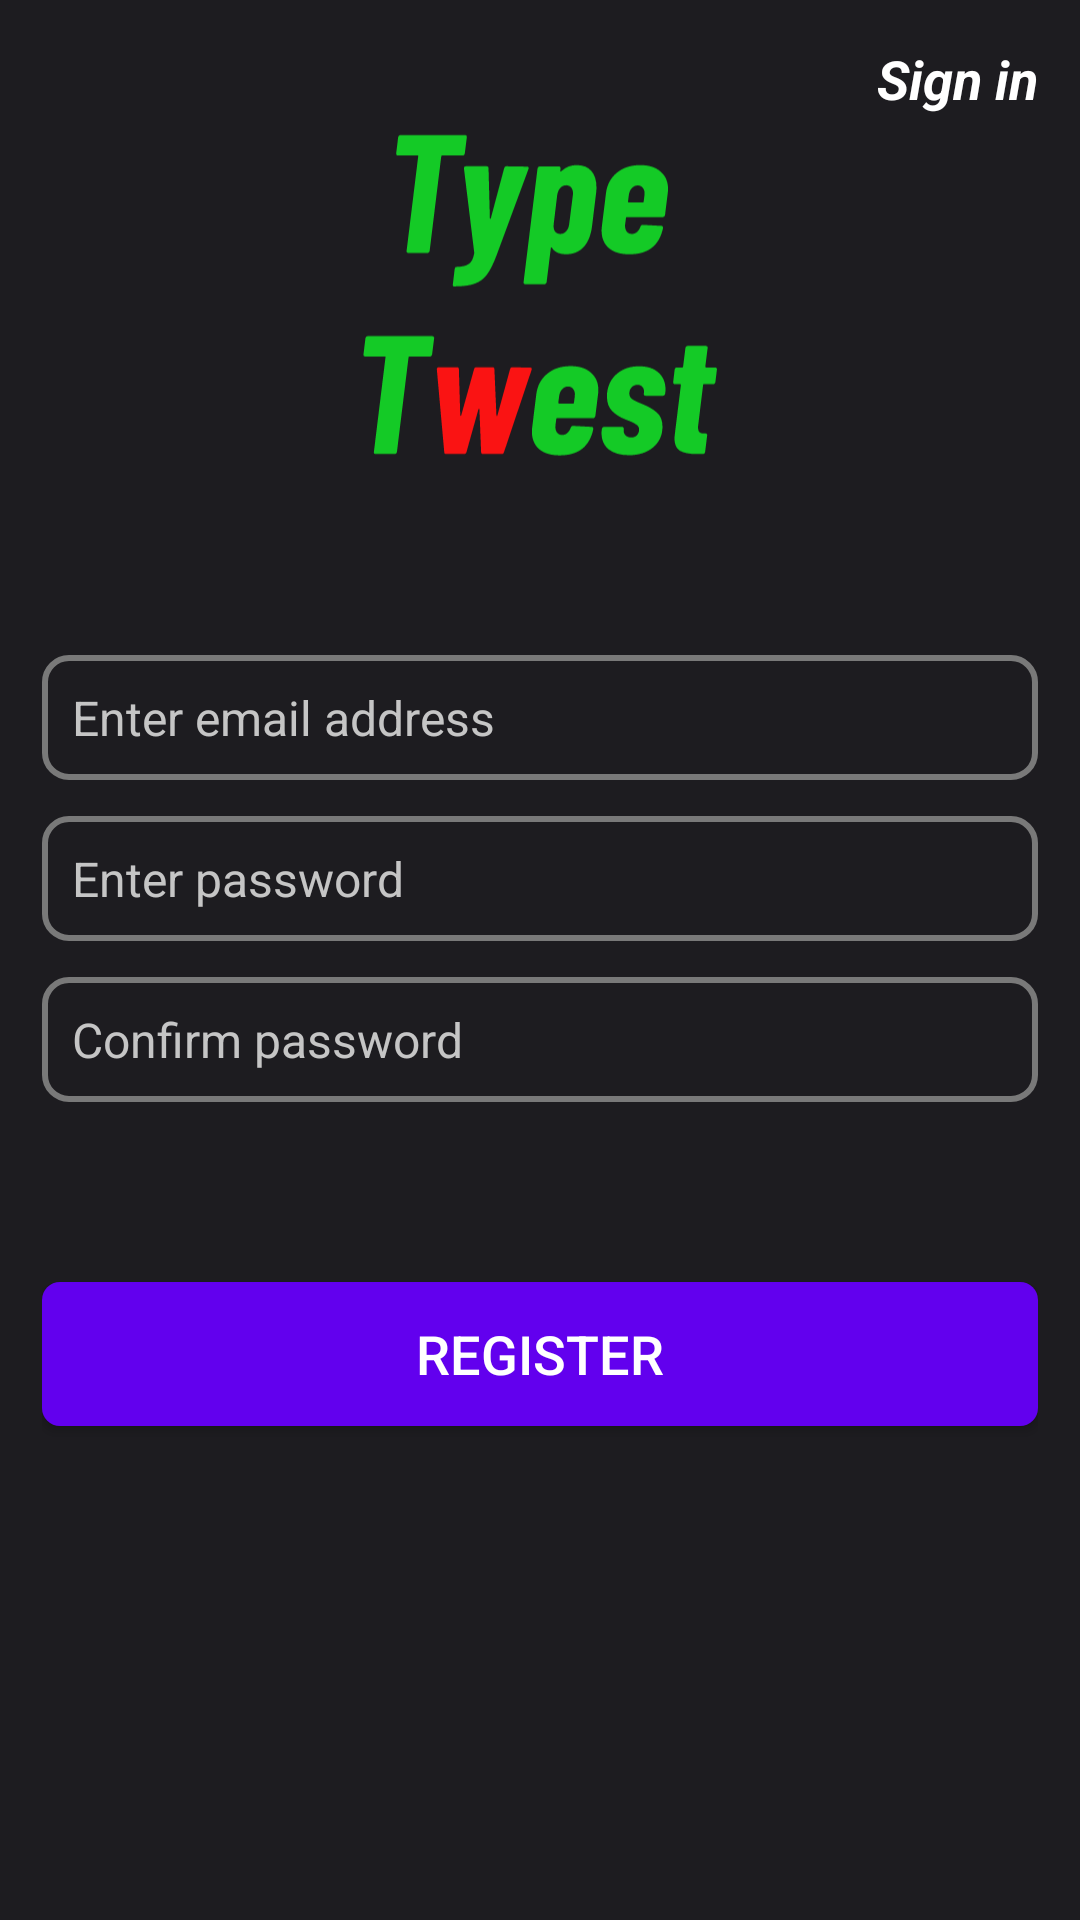

This screen was rendered from an Android layout file. Write that file and the resources it references.
<!-- AndroidManifest.xml: application theme Theme.TypeTwest -->
<!-- res/layout/fragment_sign_up.xml -->
<?xml version="1.0" encoding="utf-8"?>
<androidx.constraintlayout.widget.ConstraintLayout xmlns:android="http://schemas.android.com/apk/res/android"
    xmlns:app="http://schemas.android.com/apk/res-auto"
    xmlns:tools="http://schemas.android.com/tools"
    android:layout_width="match_parent"
    android:layout_height="match_parent"
    android:background="@color/grey_purple"
    android:padding="14dp"
    tools:context=".view.fragments.SignUpFragment">

    <TextView
        android:id="@+id/tv_sign_in"
        android:layout_width="wrap_content"
        android:layout_height="wrap_content"
        android:text="@string/sign_in"
        android:textColor="@color/white"
        android:textSize="18sp"
        android:textStyle="bold|italic"
        app:layout_constraintEnd_toEndOf="parent"
        app:layout_constraintTop_toTopOf="parent" />

    <ImageView
        android:id="@+id/iv_app_logo"
        android:layout_width="120dp"
        android:layout_height="120dp"
        android:src="@drawable/app_logo_second"
        android:text="@string/hello_blank_fragment"
        app:layout_constraintEnd_toEndOf="parent"
        app:layout_constraintStart_toStartOf="parent"
        app:layout_constraintTop_toBottomOf="@id/tv_sign_in" />

    <EditText
        android:id="@+id/et_enter_email"
        android:layout_width="match_parent"
        android:layout_height="wrap_content"
        android:layout_marginTop="60dp"
        android:background="@drawable/text_input_layout_box_background"
        android:hint="@string/enter_email_address"
        android:padding="10dp"
        android:textColor="@color/white"
        android:textColorHint="@color/light_gray"
        android:textSize="16sp"
        app:layout_constraintBottom_toTopOf="@+id/et_enter_password"
        app:layout_constraintEnd_toEndOf="parent"
        app:layout_constraintStart_toStartOf="parent"
        app:layout_constraintTop_toBottomOf="@id/iv_app_logo"

        />

    <EditText
        android:id="@+id/et_enter_password"
        android:layout_width="match_parent"
        android:layout_height="wrap_content"
        android:layout_marginTop="12dp"
        android:background="@drawable/text_input_layout_box_background"
        android:hint="@string/enter_password"
        android:inputType="textPassword"
        android:padding="10dp"
        android:textColor="@color/white"
        android:textColorHint="@color/light_gray"
        android:textSize="16sp"
        app:layout_constraintBottom_toTopOf="@+id/et_confirm_password"
        app:layout_constraintEnd_toEndOf="parent"
        app:layout_constraintStart_toStartOf="parent"
        app:layout_constraintTop_toBottomOf="@id/et_enter_email" />

    <EditText
        android:id="@+id/et_confirm_password"
        android:layout_width="match_parent"
        android:layout_height="wrap_content"
        android:layout_marginTop="12dp"
        android:background="@drawable/text_input_layout_box_background"
        android:hint="@string/confirm_password"
        android:inputType="textPassword"
        android:padding="10dp"
        android:textColor="@color/white"
        android:textColorHint="@color/light_gray"
        android:textSize="16sp"
        app:layout_constraintBottom_toTopOf="@+id/btn_register"
        app:layout_constraintEnd_toEndOf="parent"
        app:layout_constraintStart_toStartOf="parent"
        app:layout_constraintTop_toBottomOf="@id/et_enter_password" />

    <Button
        android:id="@+id/btn_register"
        android:layout_width="match_parent"
        android:layout_height="wrap_content"
        android:layout_marginTop="60dp"
        android:background="@drawable/button_background"
        android:text="@string/register"
        android:textColor="@color/white"
        android:textSize="18dp"
        app:layout_constraintEnd_toEndOf="parent"
        app:layout_constraintStart_toStartOf="parent"
        app:layout_constraintTop_toBottomOf="@id/et_confirm_password" />
</androidx.constraintlayout.widget.ConstraintLayout>
<!-- resources referenced by this layout -->
<resources>
  <color name="grey_purple">#1D1C20</color>
  <color name="light_gray">#C5C5C5</color>
  <color name="white">#FFFFFFFF</color>
  <!-- drawable app_logo_second: vector/xml drawable (drawable, 10578 chars, omitted) -->
  <!-- drawable button_background (drawable) -->
  <?xml version="1.0" encoding="utf-8"?>
  <shape xmlns:android="http://schemas.android.com/apk/res/android"
      android:shape="rectangle"
      >
  
      <solid android:color="@color/purple_500"/>
  
      <corners
          android:radius="6dp"/>
  
  </shape>
  <!-- drawable text_input_layout_box_background (drawable) -->
  <?xml version="1.0" encoding="utf-8"?>
  <shape xmlns:android="http://schemas.android.com/apk/res/android"
      android:shape="rectangle"
      >
      <stroke android:color="@color/gray"
          android:width="2dp"/>
  
      <corners
          android:radius="8dp"/>
  
  </shape>
  <string name="confirm_password">Confirm password</string>
  <string name="enter_email_address">Enter email address</string>
  <string name="enter_password">Enter password</string>
  <string name="hello_blank_fragment">Hello blank fragment</string>
  <string name="register">Register</string>
  <string name="sign_in">Sign in</string>
  <style name="Theme.TypeTwest" parent="Theme.Design.Light.NoActionBar">
          
          <item name="colorPrimary">@color/purple_500</item>
          <item name="colorPrimaryVariant">@color/purple_700</item>
          <item name="colorOnPrimary">@color/white</item>
          
          <item name="colorSecondary">@color/teal_200</item>
          <item name="colorSecondaryVariant">@color/teal_700</item>
          <item name="colorOnSecondary">@color/black</item>
          
          <item name="android:statusBarColor">?attr/colorPrimaryVariant</item>
          
      </style>
  <color name="purple_500">#FF6200EE</color>
  <color name="gray">#797979</color>
  <color name="purple_700">#FF3700B3</color>
  <color name="teal_200">#FF03DAC5</color>
  <color name="teal_700">#FF018786</color>
  <color name="black">#FF000000</color>
</resources>
